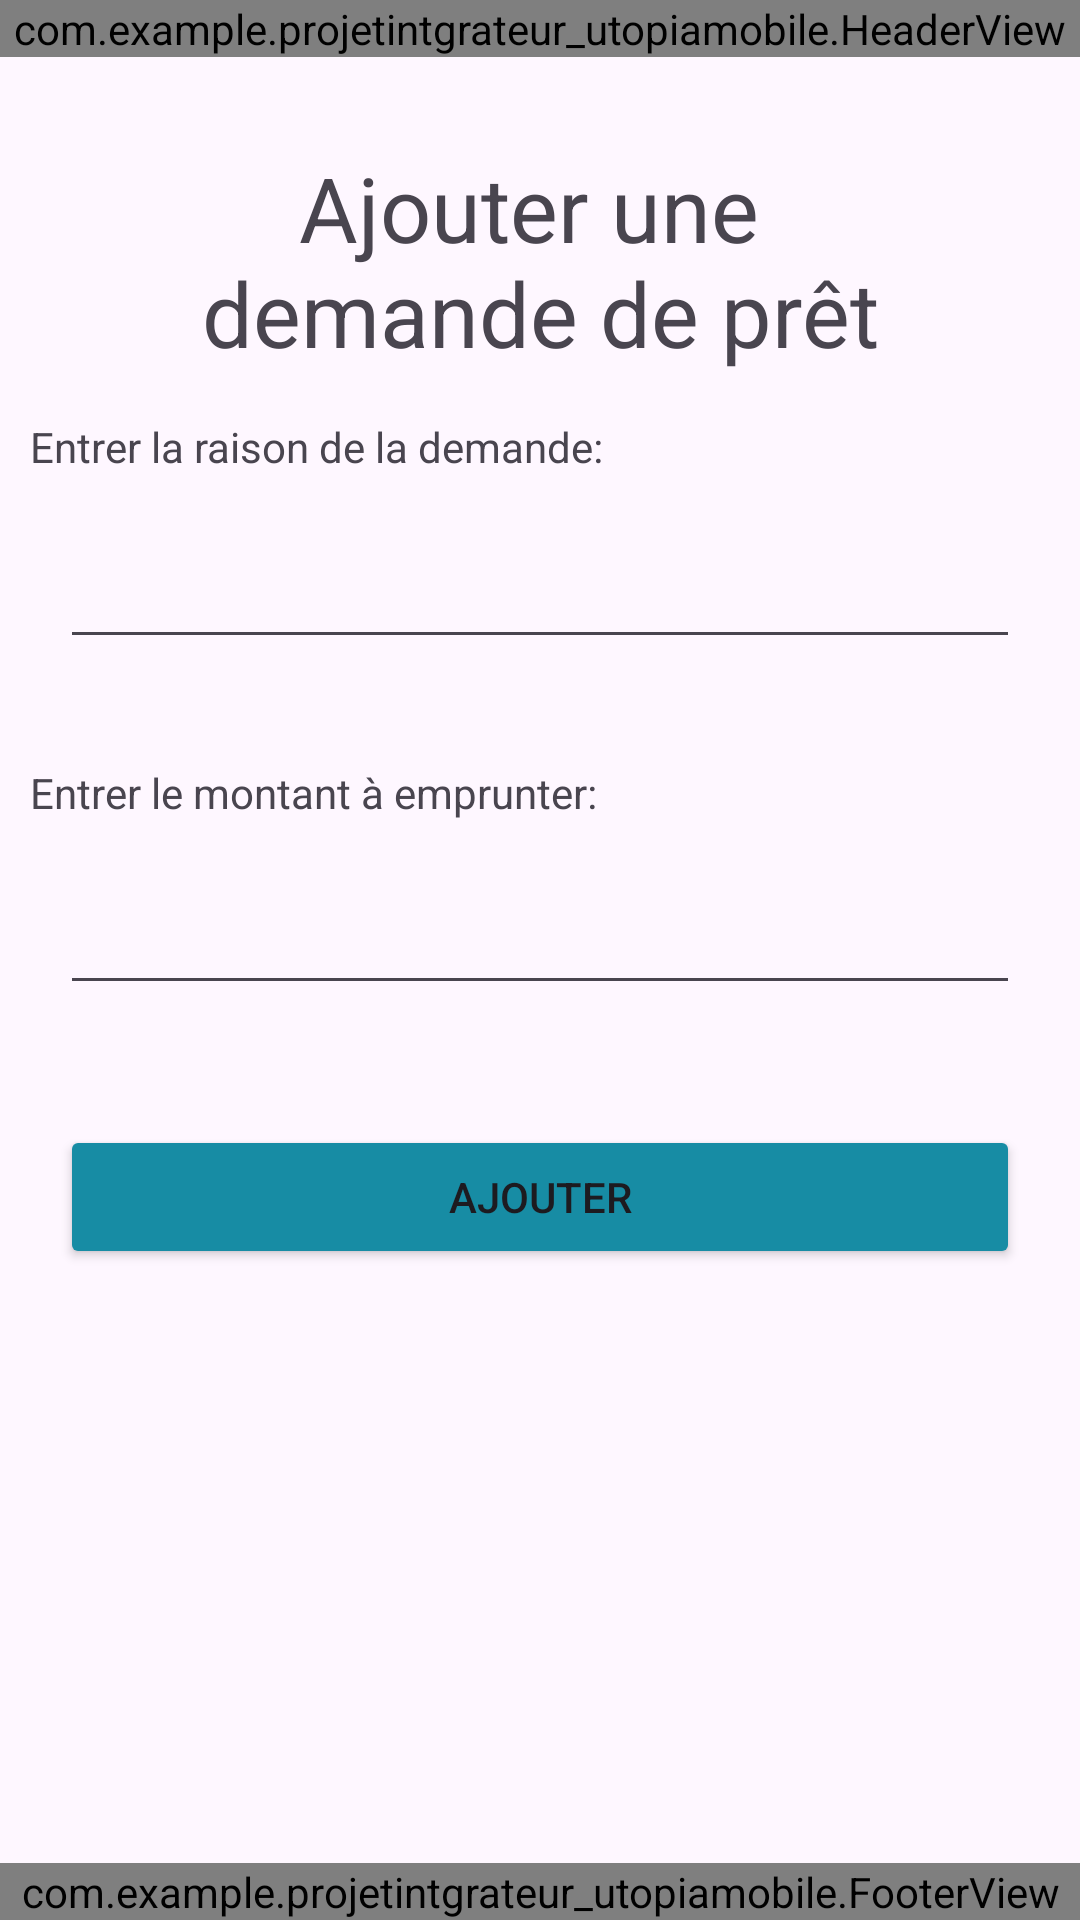

This screen was rendered from an Android layout file. Write that file and the resources it references.
<!-- AndroidManifest.xml: application theme Theme.ProjetIntégrateurUtopiaMobile -->
<!-- res/layout/activity_form_demande_pret.xml -->
<?xml version="1.0" encoding="utf-8"?>
<androidx.constraintlayout.widget.ConstraintLayout xmlns:android="http://schemas.android.com/apk/res/android"
    xmlns:app="http://schemas.android.com/apk/res-auto"
    xmlns:tools="http://schemas.android.com/tools"
    android:id="@+id/main"
    android:layout_width="match_parent"
    android:layout_height="match_parent"
    tools:context=".FormDemandePretActivity">

    <com.example.projetintgrateur_utopiamobile.HeaderView
        android:id="@+id/header"
        android:layout_width="match_parent"
        android:layout_height="wrap_content"
        app:layout_constraintTop_toTopOf="parent"
        app:layout_constraintStart_toStartOf="parent"
        app:layout_constraintEnd_toEndOf="parent"/>

    <LinearLayout
        android:layout_width="match_parent"
        android:layout_height="wrap_content"
        android:orientation="vertical"
        app:layout_constraintTop_toBottomOf="@id/header"
        app:layout_constraintStart_toStartOf="parent"
        app:layout_constraintEnd_toEndOf="parent">


        <TextView
            android:id="@+id/titleAddCompte"
            android:layout_width="wrap_content"
            android:layout_height="wrap_content"
            android:text="@string/ajoutDemande"
            android:textSize="30sp"
            android:layout_marginTop="30dp"
            android:layout_gravity="center"
            android:gravity="center"/>

        <TextView
            android:id="@+id/raison"
            android:layout_width="match_parent"
            android:layout_height="wrap_content"
            android:layout_marginTop="15dp"
            android:layout_marginStart="10dp"
            android:text="@string/entrerRaisonText" />

        <EditText
            android:id="@+id/editTextRaison"
            android:layout_width="match_parent"
            android:layout_height="wrap_content"
            android:layout_margin="20dp"
            android:ems="10"
            android:inputType="text" />

        <TextView
            android:id="@+id/montantDemande"
            android:layout_width="match_parent"
            android:layout_height="wrap_content"
            android:layout_marginTop="15dp"
            android:layout_marginStart="10dp"
            android:text="@string/montantDemande" />

        <EditText
            android:id="@+id/editTextMontant"
            android:layout_width="match_parent"
            android:layout_height="wrap_content"
            android:layout_margin="20dp"
            android:ems="10"
            android:inputType="numberDecimal" />

        <Button
            android:id="@+id/ajoutDemandebutton"
            android:layout_width="match_parent"
            android:layout_height="wrap_content"
            android:layout_margin="20dp"
            android:backgroundTint="@color/utopia_turquoise_moyen"
            android:text="@string/ajouterButton" />


    </LinearLayout>

    <com.example.projetintgrateur_utopiamobile.FooterView
        android:id="@+id/footer"
        android:layout_width="match_parent"
        android:layout_height="wrap_content"
        app:layout_constraintBottom_toBottomOf="parent"
        app:layout_constraintStart_toStartOf="parent"
        app:layout_constraintEnd_toEndOf="parent" />

</androidx.constraintlayout.widget.ConstraintLayout>
<!-- resources referenced by this layout -->
<resources>
  <color name="utopia_turquoise_moyen">#178CA4</color>
  <string name="ajoutDemande">Ajouter une \ndemande de prêt</string>
  <string name="ajouterButton">Ajouter</string>
  <string name="entrerRaisonText">Entrer la raison de la demande:</string>
  <string name="montantDemande">Entrer le montant à emprunter:</string>
  <style name="Theme.ProjetIntégrateurUtopiaMobile" parent="Base.Theme.ProjetIntégrateurUtopiaMobile" />
  <style name="Base.Theme.ProjetIntégrateurUtopiaMobile" parent="Theme.Material3.DayNight.NoActionBar">
          
          
      </style>
</resources>
